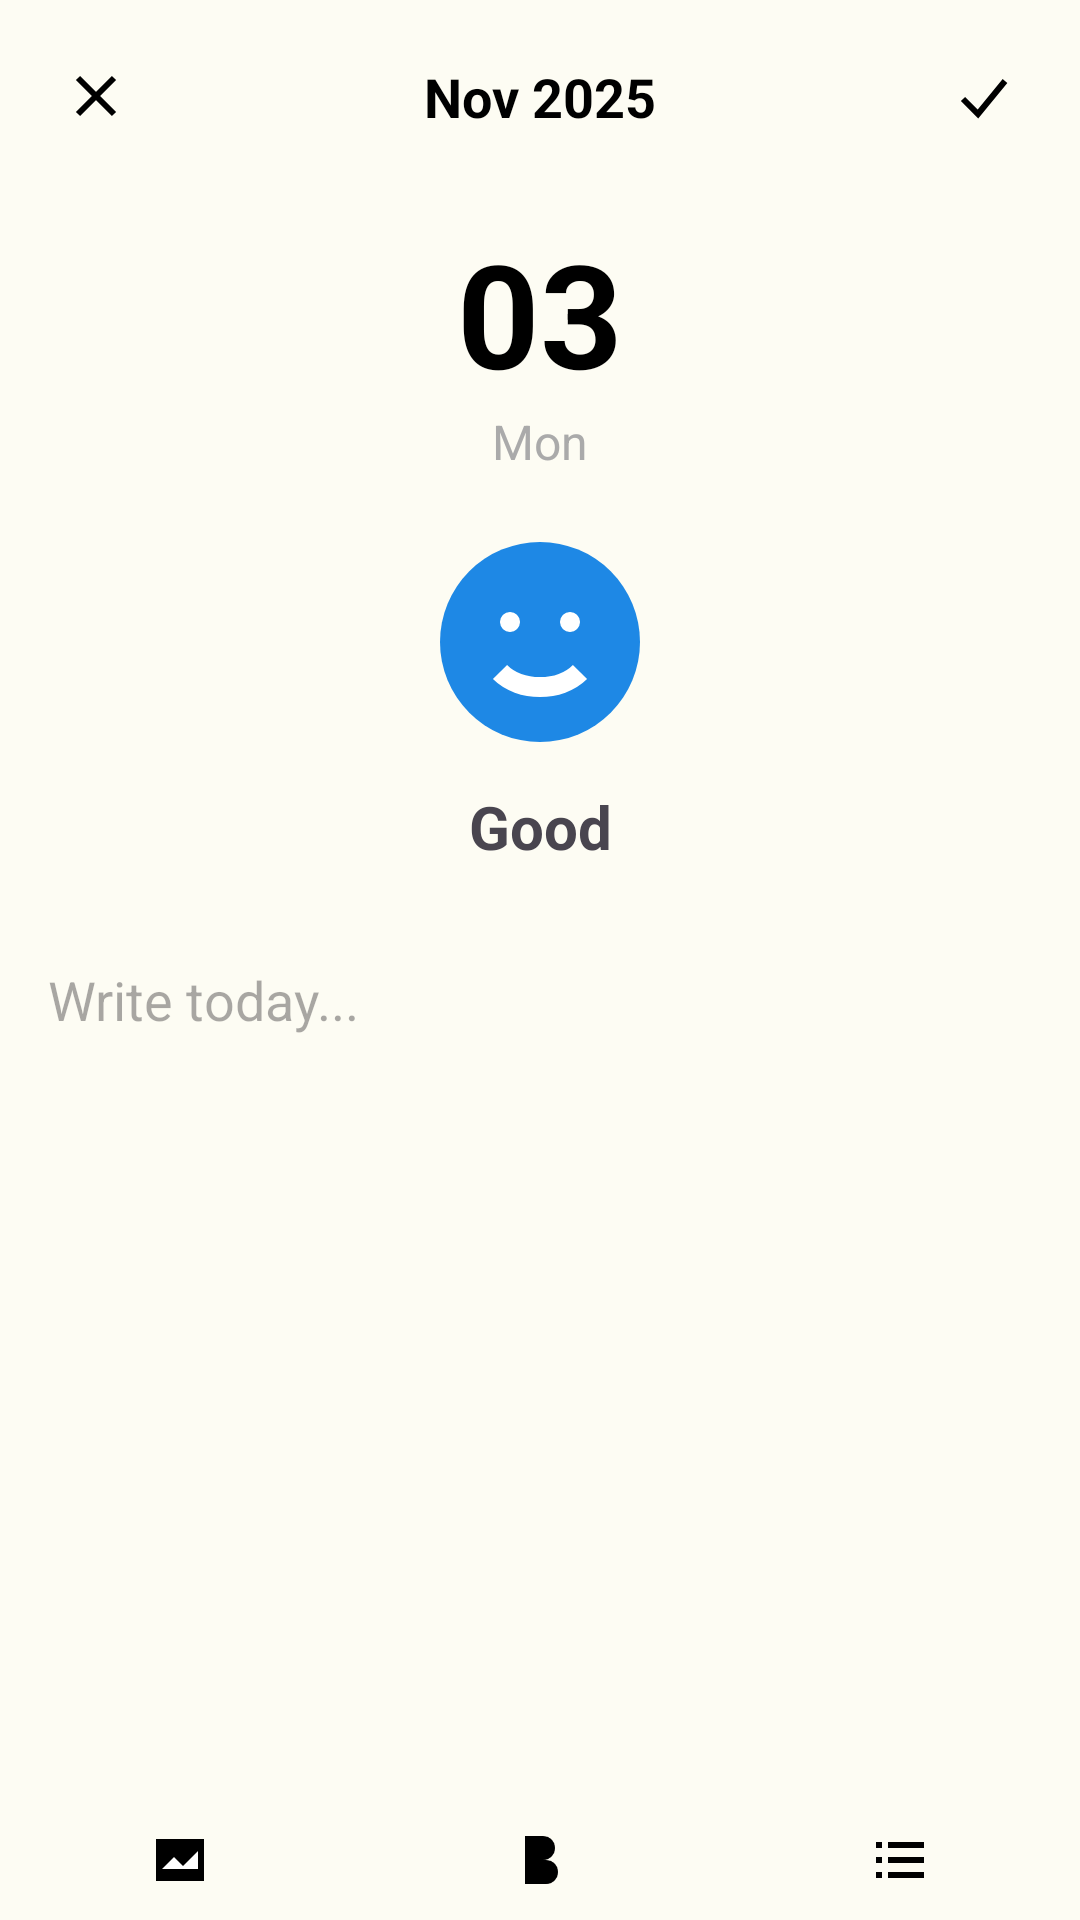

Here is an Android app screen rendered from its layout file. Give the layout XML and the strings, colors and styles it references.
<!-- AndroidManifest.xml: application theme Theme.LittleWhaleUniverse -->
<!-- res/layout/activity_edit.xml -->
<?xml version="1.0" encoding="utf-8"?>
<androidx.constraintlayout.widget.ConstraintLayout xmlns:android="http://schemas.android.com/apk/res/android"
    xmlns:app="http://schemas.android.com/apk/res-auto"
    xmlns:tools="http://schemas.android.com/tools"
    android:layout_width="match_parent"
    android:layout_height="match_parent"
    android:background="#FDFCF3"
    android:fitsSystemWindows="true"
    tools:context=".EditDiaryActivity">


    
    <ImageButton
        android:id="@+id/button_close"
        android:layout_width="48dp"
        android:layout_height="48dp"
        android:background="?attr/selectableItemBackgroundBorderless"
        android:contentDescription="Close"
        android:src="@drawable/ic_close"
        app:layout_constraintStart_toStartOf="parent"
        app:layout_constraintTop_toTopOf="parent"
        android:layout_marginStart="8dp"
        android:layout_marginTop="8dp" />

    <TextView
        android:id="@+id/text_month"
        android:layout_width="wrap_content"
        android:layout_height="wrap_content"
        android:text="Nov 2025"
        android:textSize="18sp"
        android:textStyle="bold"
        android:textColor="@android:color/black"
        app:layout_constraintTop_toTopOf="@id/button_close"
        app:layout_constraintBottom_toBottomOf="@id/button_close"
        app:layout_constraintStart_toStartOf="parent"
        app:layout_constraintEnd_toEndOf="parent" />

    <ImageButton
        android:id="@+id/button_save"
        android:layout_width="48dp"
        android:layout_height="48dp"
        android:background="?attr/selectableItemBackgroundBorderless"
        android:contentDescription="Save"
        android:src="@drawable/ic_check"
        app:layout_constraintEnd_toEndOf="parent"
        app:layout_constraintTop_toTopOf="parent"
        android:layout_marginEnd="8dp"
        android:layout_marginTop="8dp" />

    <ScrollView
        android:layout_width="0dp"
        android:layout_height="0dp"
        app:layout_constraintTop_toBottomOf="@+id/button_close"
        app:layout_constraintBottom_toTopOf="@id/bottom_toolbar"
        app:layout_constraintStart_toStartOf="parent"
        app:layout_constraintEnd_toEndOf="parent">

        <androidx.constraintlayout.widget.ConstraintLayout
            android:layout_width="match_parent"
            android:layout_height="wrap_content"
            android:paddingBottom="16dp">

            <TextView
                android:id="@+id/textview_diary_time"
                android:layout_width="wrap_content"
                android:layout_height="wrap_content"
                android:layout_marginTop="16dp"
                android:text="03"
                android:textSize="48sp"
                android:textStyle="bold"
                android:textColor="@android:color/black"
                app:layout_constraintStart_toStartOf="parent"
                app:layout_constraintEnd_toEndOf="parent"
                app:layout_constraintTop_toTopOf="parent" />

            <TextView
                android:id="@+id/textview_day_of_week"
                android:layout_width="wrap_content"
                android:layout_height="wrap_content"
                android:text="Mon"
                android:textSize="16sp"
                android:textColor="@android:color/darker_gray"
                app:layout_constraintTop_toBottomOf="@id/textview_diary_time"
                app:layout_constraintStart_toStartOf="parent"
                app:layout_constraintEnd_toEndOf="parent"/>

            <ImageView
                android:id="@+id/mood_image"
                android:layout_width="80dp"
                android:layout_height="80dp"
                android:layout_marginTop="16dp"
                android:src="@drawable/ic_mood_4"
                app:layout_constraintTop_toBottomOf="@id/textview_day_of_week"
                app:layout_constraintStart_toStartOf="parent"
                app:layout_constraintEnd_toEndOf="parent"
                android:contentDescription="Selected Mood" />

            <TextView
                android:id="@+id/mood_text"
                android:layout_width="wrap_content"
                android:layout_height="wrap_content"
                android:text="Good"
                android:textSize="20sp"
                android:textStyle="bold"
                android:layout_marginTop="8dp"
                app:layout_constraintTop_toBottomOf="@id/mood_image"
                app:layout_constraintStart_toStartOf="parent"
                app:layout_constraintEnd_toEndOf="parent"/>

            <FrameLayout
                android:id="@+id/image_preview_container"
                android:layout_width="0dp"
                android:layout_height="wrap_content"
                android:layout_marginTop="16dp"
                android:visibility="gone"
                tools:visibility="visible"
                app:layout_constraintTop_toBottomOf="@id/mood_text"
                app:layout_constraintStart_toStartOf="parent"
                app:layout_constraintEnd_toEndOf="parent"
                android:layout_marginStart="16dp"
                android:layout_marginEnd="16dp">

                <ImageView
                    android:id="@+id/image_preview"
                    android:layout_width="match_parent"
                    android:layout_height="200dp"
                    android:scaleType="centerCrop"/>

                <ImageButton
                    android:id="@+id/button_remove_image"
                    android:layout_width="32dp"
                    android:layout_height="32dp"
                    android:src="@drawable/ic_close_circle"
                    android:background="?attr/selectableItemBackgroundBorderless"
                    android:layout_gravity="top|end"
                    android:layout_margin="4dp"/>

            </FrameLayout>

            <EditText
                android:id="@+id/edittext_content"
                android:layout_width="0dp"
                android:layout_height="wrap_content"
                android:background="@android:color/transparent"
                android:gravity="top"
                android:hint="Write today..."
                android:inputType="textMultiLine"
                android:padding="16dp"
                android:minHeight="200dp"
                android:textColor="@android:color/black"
                app:layout_constraintTop_toBottomOf="@id/image_preview_container"
                app:layout_constraintStart_toStartOf="parent"
                app:layout_constraintEnd_toEndOf="parent"
                android:layout_marginTop="16dp" />

        </androidx.constraintlayout.widget.ConstraintLayout>
    </ScrollView>

    
    <LinearLayout
        android:id="@+id/bottom_toolbar"
        android:layout_width="0dp"
        android:layout_height="wrap_content"
        android:orientation="horizontal"
        android:gravity="center_vertical"
        android:paddingVertical="8dp"
        app:layout_constraintBottom_toBottomOf="parent"
        app:layout_constraintStart_toStartOf="parent"
        app:layout_constraintEnd_toEndOf="parent"
        android:background="#FDFCF3">
        
        <ImageButton
            android:id="@+id/button_pick_image"
            android:layout_width="0dp"
            android:layout_height="wrap_content"
            android:layout_weight="1"
            android:src="@drawable/ic_image"
            android:background="?attr/selectableItemBackgroundBorderless"
            android:contentDescription="Add Image" />

        <ImageButton
            android:id="@+id/button_bold"
            android:layout_width="0dp"
            android:layout_height="wrap_content"
            android:layout_weight="1"
            android:src="@drawable/ic_bold"
            android:background="?attr/selectableItemBackgroundBorderless"
            android:contentDescription="Bold" />

        <ImageButton
            android:id="@+id/button_list"
            android:layout_width="0dp"
            android:layout_height="wrap_content"
            android:layout_weight="1"
            android:src="@drawable/ic_list"
            android:background="?attr/selectableItemBackgroundBorderless"
            android:contentDescription="Bullet List" />

    </LinearLayout>

</androidx.constraintlayout.widget.ConstraintLayout>
<!-- resources referenced by this layout -->
<resources>
  <!-- drawable ic_bold (drawable) -->
  <vector xmlns:android="http://schemas.android.com/apk/res/android"
      android:width="24dp" android:height="24dp" android:viewportWidth="24" android:viewportHeight="24">
      <path android:fillColor="#000000" android:pathData="M7,4h6a4,4 0 0,1 0,8H7z"/>
      <path android:fillColor="#000000" android:pathData="M7,12h7a4,4 0 0,1 0,8H7z"/>
  </vector>
  <!-- drawable ic_check (drawable) -->
  <vector xmlns:android="http://schemas.android.com/apk/res/android" android:width="24dp" android:height="24dp" android:viewportWidth="24" android:viewportHeight="24">
      <path android:strokeColor="#000000" android:strokeWidth="2" android:fillColor="#00000000" android:pathData="M5,13 L10,18 L19,7"/>
  </vector>
  <!-- drawable ic_close (drawable) -->
  <vector xmlns:android="http://schemas.android.com/apk/res/android" android:width="24dp" android:height="24dp" android:viewportWidth="24" android:viewportHeight="24">
      <path android:strokeColor="#000000" android:strokeWidth="2" android:pathData="M6,6 L18,18"/>
      <path android:strokeColor="#000000" android:strokeWidth="2" android:pathData="M18,6 L6,18"/>
  </vector>
  <!-- drawable ic_close_circle (drawable) -->
  <vector xmlns:android="http://schemas.android.com/apk/res/android"
      android:width="24dp"
      android:height="24dp"
      android:viewportWidth="24.0"
      android:viewportHeight="24.0">
      <path
          android:pathData="M12,2C6.48,2 2,6.48 2,12s4.48,10 10,10 10,-4.48 10,-10S17.52,2 12,2z"
          android:fillColor="#80000000"/>
      <path
          android:pathData="M15.59,7L12,10.59 8.41,7 7,8.41 10.59,12 7,15.59 8.41,17 12,13.41 15.59,17 17,15.59 13.41,12 17,8.41z"
          android:fillColor="#FFFFFF"/>
  </vector>
  <!-- drawable ic_image (drawable) -->
  <vector xmlns:android="http://schemas.android.com/apk/res/android"
      android:width="24dp" android:height="24dp" android:viewportWidth="24" android:viewportHeight="24">
      <path android:fillColor="#000000" android:pathData="M4,5h16v14H4z"/>
      <path android:fillColor="#FFFFFF" android:pathData="M6,15l4,-4 3,3 5,-5v6z"/>
  </vector>
  <!-- drawable ic_list (drawable) -->
  <vector xmlns:android="http://schemas.android.com/apk/res/android"
      android:width="24dp" android:height="24dp" android:viewportWidth="24" android:viewportHeight="24">
      <path android:fillColor="#000000" android:pathData="M4,6h2v2H4z"/>
      <path android:fillColor="#000000" android:pathData="M8,6h12v2H8z"/>
      <path android:fillColor="#000000" android:pathData="M4,11h2v2H4z"/>
      <path android:fillColor="#000000" android:pathData="M8,11h12v2H8z"/>
      <path android:fillColor="#000000" android:pathData="M4,16h2v2H4z"/>
      <path android:fillColor="#000000" android:pathData="M8,16h12v2H8z"/>
  </vector>
  <!-- drawable ic_mood_4 (drawable) -->
  <vector xmlns:android="http://schemas.android.com/apk/res/android" android:width="48dp" android:height="48dp" android:viewportWidth="24" android:viewportHeight="24">
      <path android:fillColor="#1E88E5" android:pathData="M12,2a10,10 0 1,0 0,20a10,10 0 1,0 0,-20z"/>
      <path android:fillColor="#FFFFFF" android:pathData="M9,9a1,1 0 1,0 0,2a1,1 0 1,0 0,-2z"/>
      <path android:fillColor="#FFFFFF" android:pathData="M15,9a1,1 0 1,0 0,2a1,1 0 1,0 0,-2z"/>
      <path android:strokeColor="#FFFFFF" android:strokeWidth="2" android:pathData="M8,15c2,2 6,2 8,0"/>
  </vector>
  <style name="Theme.LittleWhaleUniverse" parent="Base.Theme.LittleWhaleUniverse" />
  <style name="Base.Theme.LittleWhaleUniverse" parent="Theme.Material3.DayNight.NoActionBar">
          <item name="colorPrimary">#87CEFA</item>
          <item name="colorOnPrimary">#FFFFFFFF</item>
          <item name="colorSecondary">#B3E5FC</item>
          <item name="colorPrimaryContainer">#BBDEFB</item>
      </style>
</resources>
